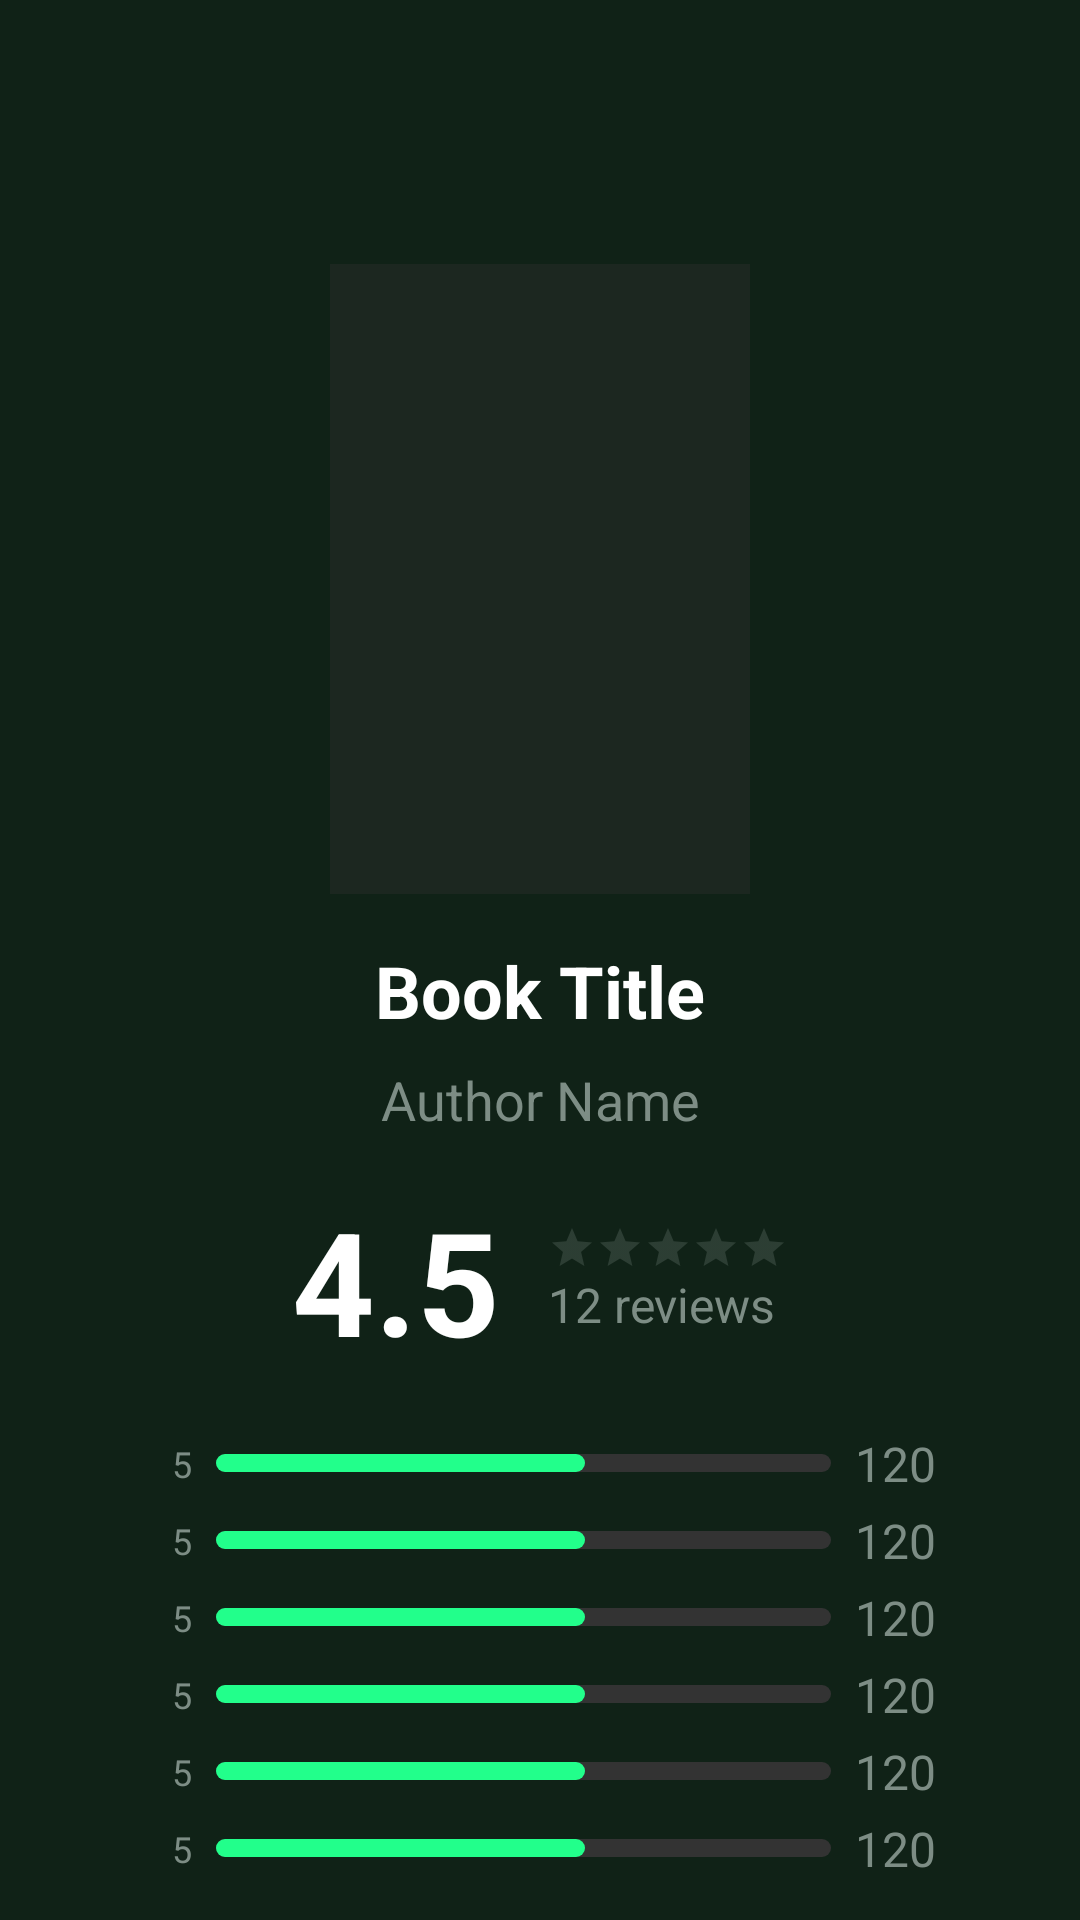

This screen was rendered from an Android layout file. Write that file and the resources it references.
<!-- AndroidManifest.xml: application theme Theme.Bookshare -->
<!-- res/layout/fragment_book_details.xml -->
<?xml version="1.0" encoding="utf-8"?>
<androidx.coordinatorlayout.widget.CoordinatorLayout xmlns:android="http://schemas.android.com/apk/res/android"
    xmlns:app="http://schemas.android.com/apk/res-auto"
    xmlns:tools="http://schemas.android.com/tools"
    android:layout_width="match_parent"
    android:layout_height="match_parent"
    android:background="@color/bg_dark">

    <com.google.android.material.appbar.AppBarLayout
        android:layout_width="match_parent"
        android:layout_height="wrap_content"
        android:background="@android:color/transparent"
        app:elevation="0dp">

        <androidx.appcompat.widget.Toolbar
            android:id="@+id/toolbar"
            android:layout_width="match_parent"
            android:layout_height="?attr/actionBarSize"
            app:navigationIcon="@drawable/ic_back_arrow" 
            app:title=""
            app:theme="@style/ThemeOverlay.AppCompat.Dark.ActionBar"/>

    </com.google.android.material.appbar.AppBarLayout>

    <androidx.core.widget.NestedScrollView
        android:layout_width="match_parent"
        android:layout_height="match_parent"
        app:layout_behavior="@string/appbar_scrolling_view_behavior">

        <androidx.constraintlayout.widget.ConstraintLayout
            android:layout_width="match_parent"
            android:layout_height="wrap_content"
            android:paddingBottom="24dp">

            
            <ImageView
                android:id="@+id/ivBookCoverLarge"
                android:layout_width="140dp"
                android:layout_height="210dp"
                android:layout_marginTop="24dp"
                android:scaleType="centerCrop"
                android:src="@color/input_bg"
                app:layout_constraintStart_toStartOf="parent"
                app:layout_constraintEnd_toEndOf="parent"
                app:layout_constraintTop_toTopOf="parent" />

            <TextView
                android:id="@+id/tvDetailTitle"
                android:layout_width="0dp"
                android:layout_height="wrap_content"
                android:layout_marginTop="16dp"
                android:layout_marginStart="24dp"
                android:layout_marginEnd="24dp"
                android:gravity="center"
                android:text="Book Title"
                android:textSize="24sp"
                android:textStyle="bold"
                android:textColor="@color/white"
                app:layout_constraintStart_toStartOf="parent"
                app:layout_constraintEnd_toEndOf="parent"
                app:layout_constraintTop_toBottomOf="@id/ivBookCoverLarge" />

            <TextView
                android:id="@+id/tvDetailAuthor"
                android:layout_width="wrap_content"
                android:layout_height="wrap_content"
                android:layout_marginTop="8dp"
                android:text="Author Name"
                android:textColor="@color/text_secondary"
                android:textSize="18sp"
                app:layout_constraintEnd_toEndOf="parent"
                app:layout_constraintStart_toStartOf="parent"
                app:layout_constraintTop_toBottomOf="@id/tvDetailTitle" />

            
            <LinearLayout
                android:id="@+id/layoutRating"
                android:layout_width="wrap_content"
                android:layout_height="wrap_content"
                android:orientation="horizontal"
                android:gravity="center_vertical"
                android:layout_marginTop="16dp"
                app:layout_constraintTop_toBottomOf="@id/tvDetailAuthor"
                app:layout_constraintStart_toStartOf="parent"
                app:layout_constraintEnd_toEndOf="parent">
                
                <TextView
                    android:id="@+id/tvAvgRating"
                    android:layout_width="wrap_content"
                    android:layout_height="wrap_content"
                    android:text="4.5"
                    android:textSize="48sp"
                    android:textStyle="bold"
                    android:textColor="@color/white"
                    android:layout_marginEnd="16dp"/>

                <LinearLayout
                    android:layout_width="wrap_content"
                    android:layout_height="wrap_content"
                    android:orientation="vertical">
                    
                    <RatingBar
                        android:id="@+id/rbAvgRating"
                        style="?android:attr/ratingBarStyleSmall"
                        android:layout_width="wrap_content"
                        android:layout_height="wrap_content"
                        android:numStars="5"
                        android:progressTint="@color/neon_green"
                        android:secondaryProgressTint="@color/neon_green"
                        android:isIndicator="true"/>

                    <TextView
                        android:id="@+id/tvReviewCount"
                        android:layout_width="wrap_content"
                        android:layout_height="wrap_content"
                        android:text="12 reviews"
                        android:textColor="@color/text_secondary"
                        android:textSize="16sp" />
                </LinearLayout>
            </LinearLayout>

            
            <LinearLayout
                android:id="@+id/layoutDistribution"
                android:layout_width="match_parent"
                android:layout_height="wrap_content"
                android:orientation="vertical"
                android:layout_marginHorizontal="48dp"
                android:layout_marginTop="16dp"
                app:layout_constraintTop_toBottomOf="@id/layoutRating"
                app:layout_constraintStart_toStartOf="parent"
                app:layout_constraintEnd_toEndOf="parent">

                <include layout="@layout/item_rating_progress" android:id="@+id/progress5"/>
                <include layout="@layout/item_rating_progress" android:id="@+id/progress4"/>
                <include layout="@layout/item_rating_progress" android:id="@+id/progress3"/>
                <include layout="@layout/item_rating_progress" android:id="@+id/progress2"/>
                <include layout="@layout/item_rating_progress" android:id="@+id/progress1"/>
                <include layout="@layout/item_rating_progress" android:id="@+id/progress0"/>

            </LinearLayout>

            <com.google.android.material.button.MaterialButton
                android:id="@+id/btnAddReview"
                android:layout_width="wrap_content"
                android:layout_height="wrap_content"
                android:layout_marginTop="16dp"
                android:backgroundTint="@color/neon_green"
                android:text="Write a Review"
                android:textColor="@color/black"
                android:textSize="16sp"
                app:cornerRadius="20dp"
                app:layout_constraintEnd_toEndOf="parent"
                app:layout_constraintStart_toStartOf="parent"
                app:layout_constraintTop_toBottomOf="@id/layoutDistribution" />

            <View
                android:id="@+id/dividerDetails"
                android:layout_width="match_parent"
                android:layout_height="1dp"
                android:background="@color/divider_color"
                android:layout_marginTop="24dp"
                android:layout_marginStart="24dp"
                android:layout_marginEnd="24dp"
                app:layout_constraintTop_toBottomOf="@id/btnAddReview"/>

            <TextView
                android:id="@+id/tvDescriptionHeader"
                android:layout_width="wrap_content"
                android:layout_height="wrap_content"
                android:layout_marginTop="24dp"
                android:layout_marginStart="24dp"
                android:text="About the Book"
                android:textSize="20sp"
                android:textStyle="bold"
                android:textColor="@color/white"
                app:layout_constraintStart_toStartOf="parent"
                app:layout_constraintTop_toBottomOf="@id/dividerDetails" />

            <TextView
                android:id="@+id/tvDescription"
                android:layout_width="match_parent"
                android:layout_height="wrap_content"
                android:layout_marginHorizontal="24dp"
                android:layout_marginTop="8dp"
                android:text="Book Description..."
                android:textColor="@color/text_secondary"
                android:textSize="18sp"
                android:maxLines="10"
                android:scrollbars="vertical"
                app:layout_constraintStart_toStartOf="parent"
                app:layout_constraintTop_toBottomOf="@id/tvDescriptionHeader" />
                
            <TextView
                android:id="@+id/tvReviewsHeader"
                android:layout_width="wrap_content"
                android:layout_height="wrap_content"
                android:layout_marginTop="24dp"
                android:layout_marginStart="24dp"
                android:text="Reviews"
                android:textSize="20sp"
                android:textStyle="bold"
                android:textColor="@color/white"
                app:layout_constraintStart_toStartOf="parent"
                app:layout_constraintTop_toBottomOf="@id/tvDescription" />

            <androidx.recyclerview.widget.RecyclerView
                android:id="@+id/rvReviews"
                android:layout_width="match_parent"
                android:layout_height="wrap_content"
                android:layout_marginTop="16dp"
                android:nestedScrollingEnabled="false"
                app:layout_constraintTop_toBottomOf="@id/tvReviewsHeader" />

        </androidx.constraintlayout.widget.ConstraintLayout>
    </androidx.core.widget.NestedScrollView>
</androidx.coordinatorlayout.widget.CoordinatorLayout>
<!-- res/layout/item_rating_progress.xml (included above) -->
<?xml version="1.0" encoding="utf-8"?>
<LinearLayout xmlns:android="http://schemas.android.com/apk/res/android"
    android:layout_width="match_parent"
    android:layout_height="wrap_content"
    android:orientation="horizontal"
    android:gravity="center_vertical"
    android:paddingVertical="2dp">

    <TextView
        android:id="@+id/tvStarLabel"
        android:layout_width="16dp"
        android:layout_height="wrap_content"
        android:text="5"
        android:textColor="@color/text_secondary"
        android:textSize="12sp"
        android:gravity="end"/>

    <ProgressBar
        android:id="@+id/progressBar"
        style="?android:attr/progressBarStyleHorizontal"
        android:layout_width="0dp"
        android:layout_height="6dp"
        android:layout_marginHorizontal="8dp"
        android:layout_weight="1"
        android:progress="60"
        android:progressDrawable="@drawable/custom_progress_bar"
        android:scrollbarSize="6dp" />

    <TextView
        android:id="@+id/tvRatingCount"
        android:layout_width="wrap_content"
        android:layout_height="wrap_content"
        android:gravity="end"
        android:minWidth="24dp"
        android:text="120"
        android:textColor="@color/text_secondary"
        android:textSize="16sp" />
        
</LinearLayout>
<!-- resources referenced by this layout -->
<resources>
  <color name="bg_dark">#102217</color>
  <color name="black">#FF000000</color>
  <color name="divider_color">#2A302A</color>
  <color name="input_bg">#1C2720</color>
  <color name="neon_green">#22FF8B</color>
  <color name="text_secondary">#7D8D85</color>
  <color name="white">#FFFFFFFF</color>
  <!-- drawable custom_progress_bar (drawable) -->
  <?xml version="1.0" encoding="utf-8"?>
  <layer-list xmlns:android="http://schemas.android.com/apk/res/android">
      <item android:id="@android:id/background">
          <shape>
              <corners android:radius="4dp"/>
              <solid android:color="#333333"/>
          </shape>
      </item>
      <item android:id="@android:id/progress">
          <scale android:scaleWidth="100%">
              <shape>
                  <corners android:radius="4dp"/>
                  <solid android:color="@color/neon_green"/>
              </shape>
          </scale>
      </item>
  </layer-list>
  <style name="Theme.Bookshare" parent="Base.Theme.Bookshare" />
  <style name="Base.Theme.Bookshare" parent="Theme.Material3.DayNight.NoActionBar">
          <item name="colorPrimary">@color/neon_green</item>
          <item name="android:windowBackground">@color/bg_dark</item>
          <item name="android:statusBarColor">@color/bg_dark</item>
          <item name="android:navigationBarColor">@android:color/transparent</item>
          <item name="android:windowLightStatusBar">false</item>
  
          
          <item name="android:textColor">@color/white</item>
          <item name="android:textColorPrimary">@color/white</item>
          <item name="android:textColorSecondary">@color/text_secondary</item>
          <item name="colorOnSurface">@color/white</item>
          <item name="colorOnBackground">@color/white</item>
  
      </style>
</resources>
